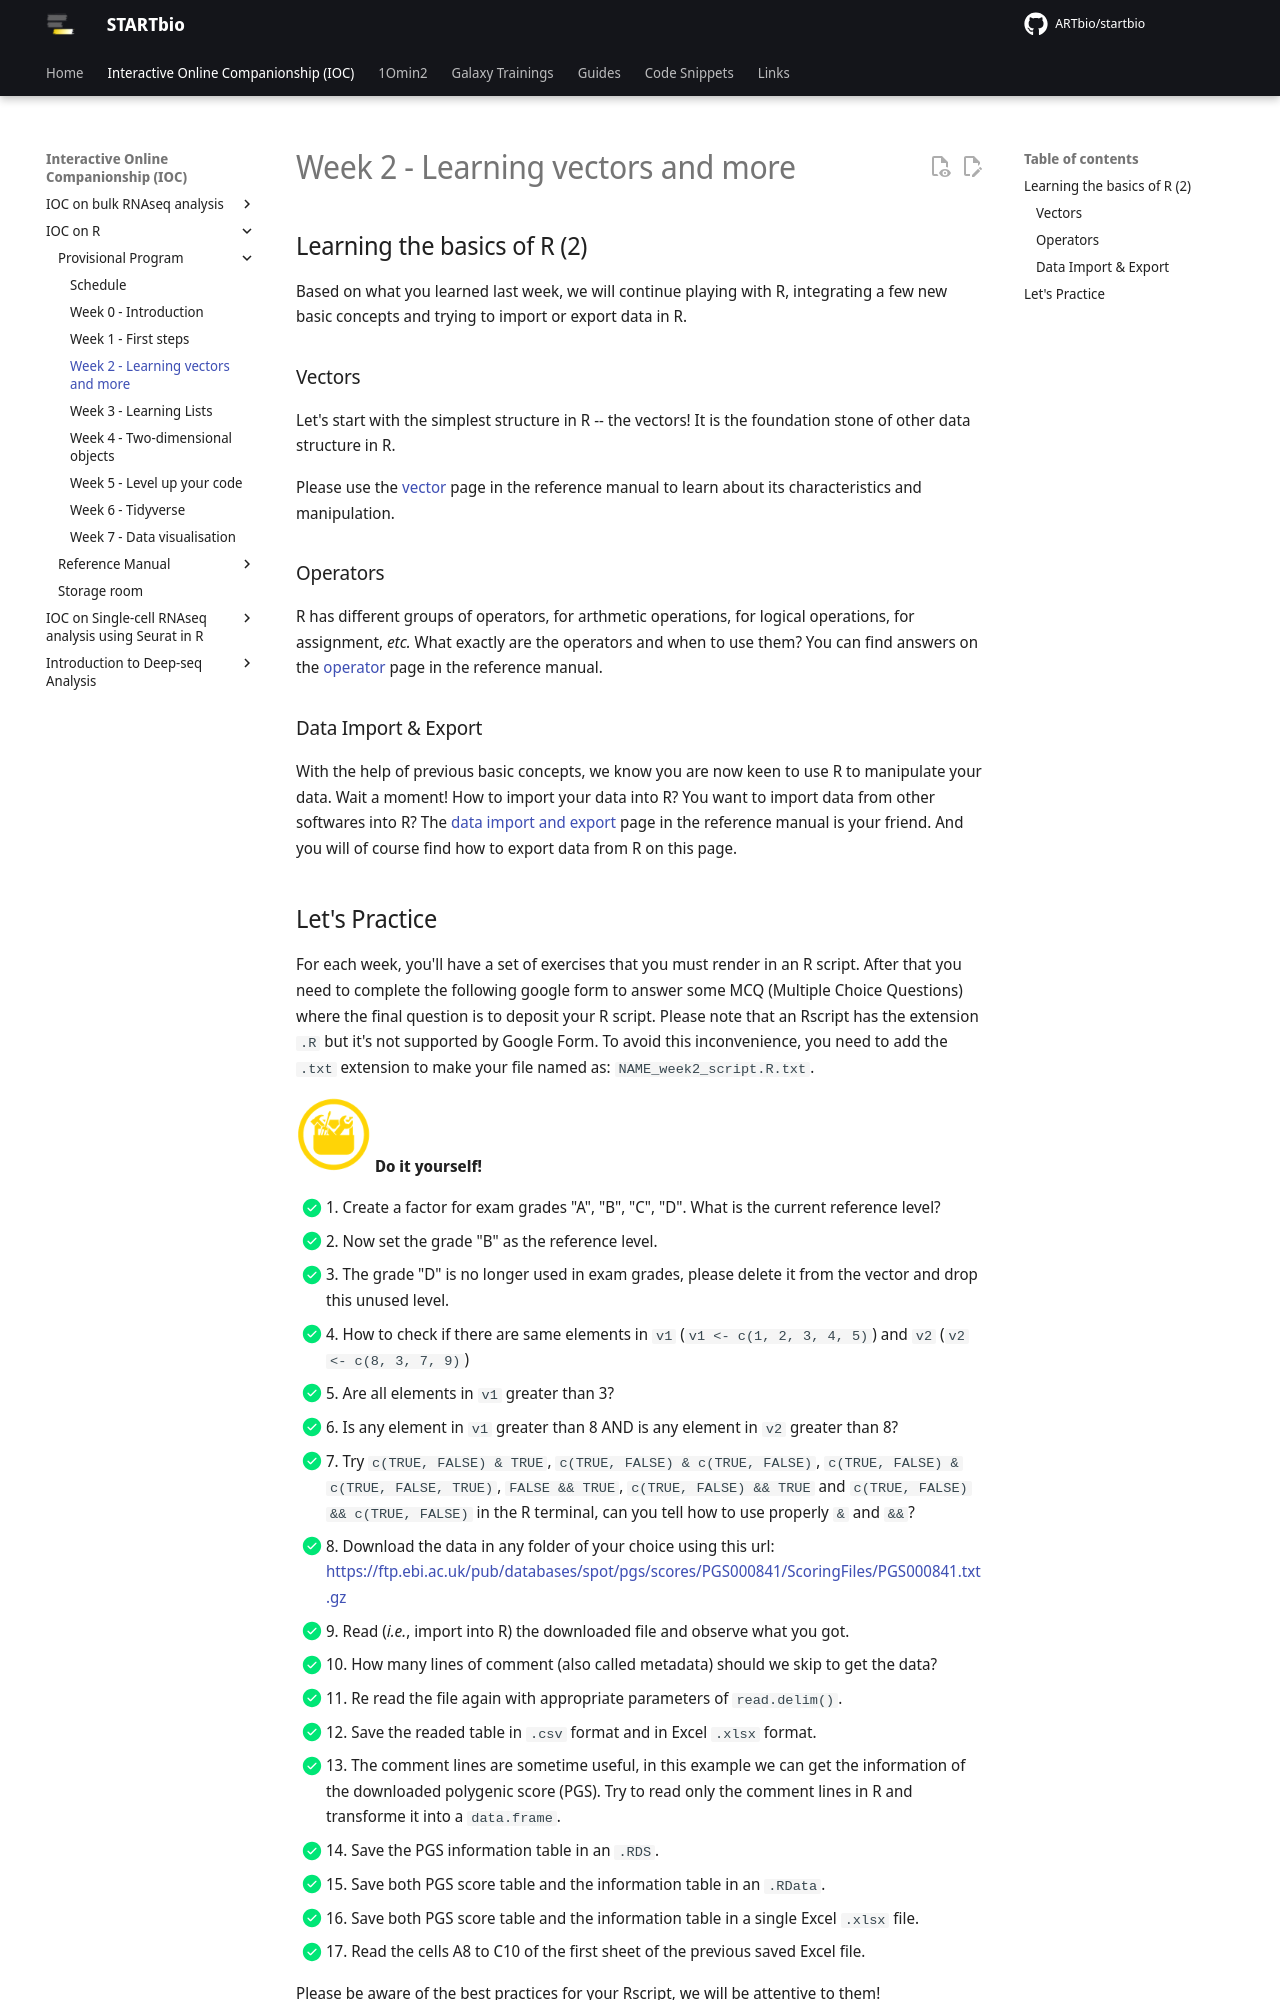

repository: ARTbio/startbio · page: R-IOC/03_IOC_R_week_02/index.html · generator: mkdocs

## Learning the basics of R (2)

Based on what you learned last week, we will continue playing with R,
integrating a few new basic concepts and trying to import or export data in R.

### Vectors

Let's start with the simplest structure in R -- the vectors!
It is the foundation stone of other data structure in R.

Please use the [vector](r01_vectors.md) page in the reference manual to learn about its characteristics and manipulation.

### Operators

R has different groups of operators, for arthmetic operations, for logical operations, for assignment, *etc.*
What exactly are the operators and when to use them?
You can find answers on the [operator](r02_operators.md) page in the reference manual.

### Data Import & Export

With the help of previous basic concepts, we know you are now keen to use R to manipulate your data.
Wait a moment! How to import your data into R? You want to import data from other softwares into R?
The [data import and export](r07_data_import_export.md) page in the reference manual is your friend.
And you will of course find how to export data from R on this page.
